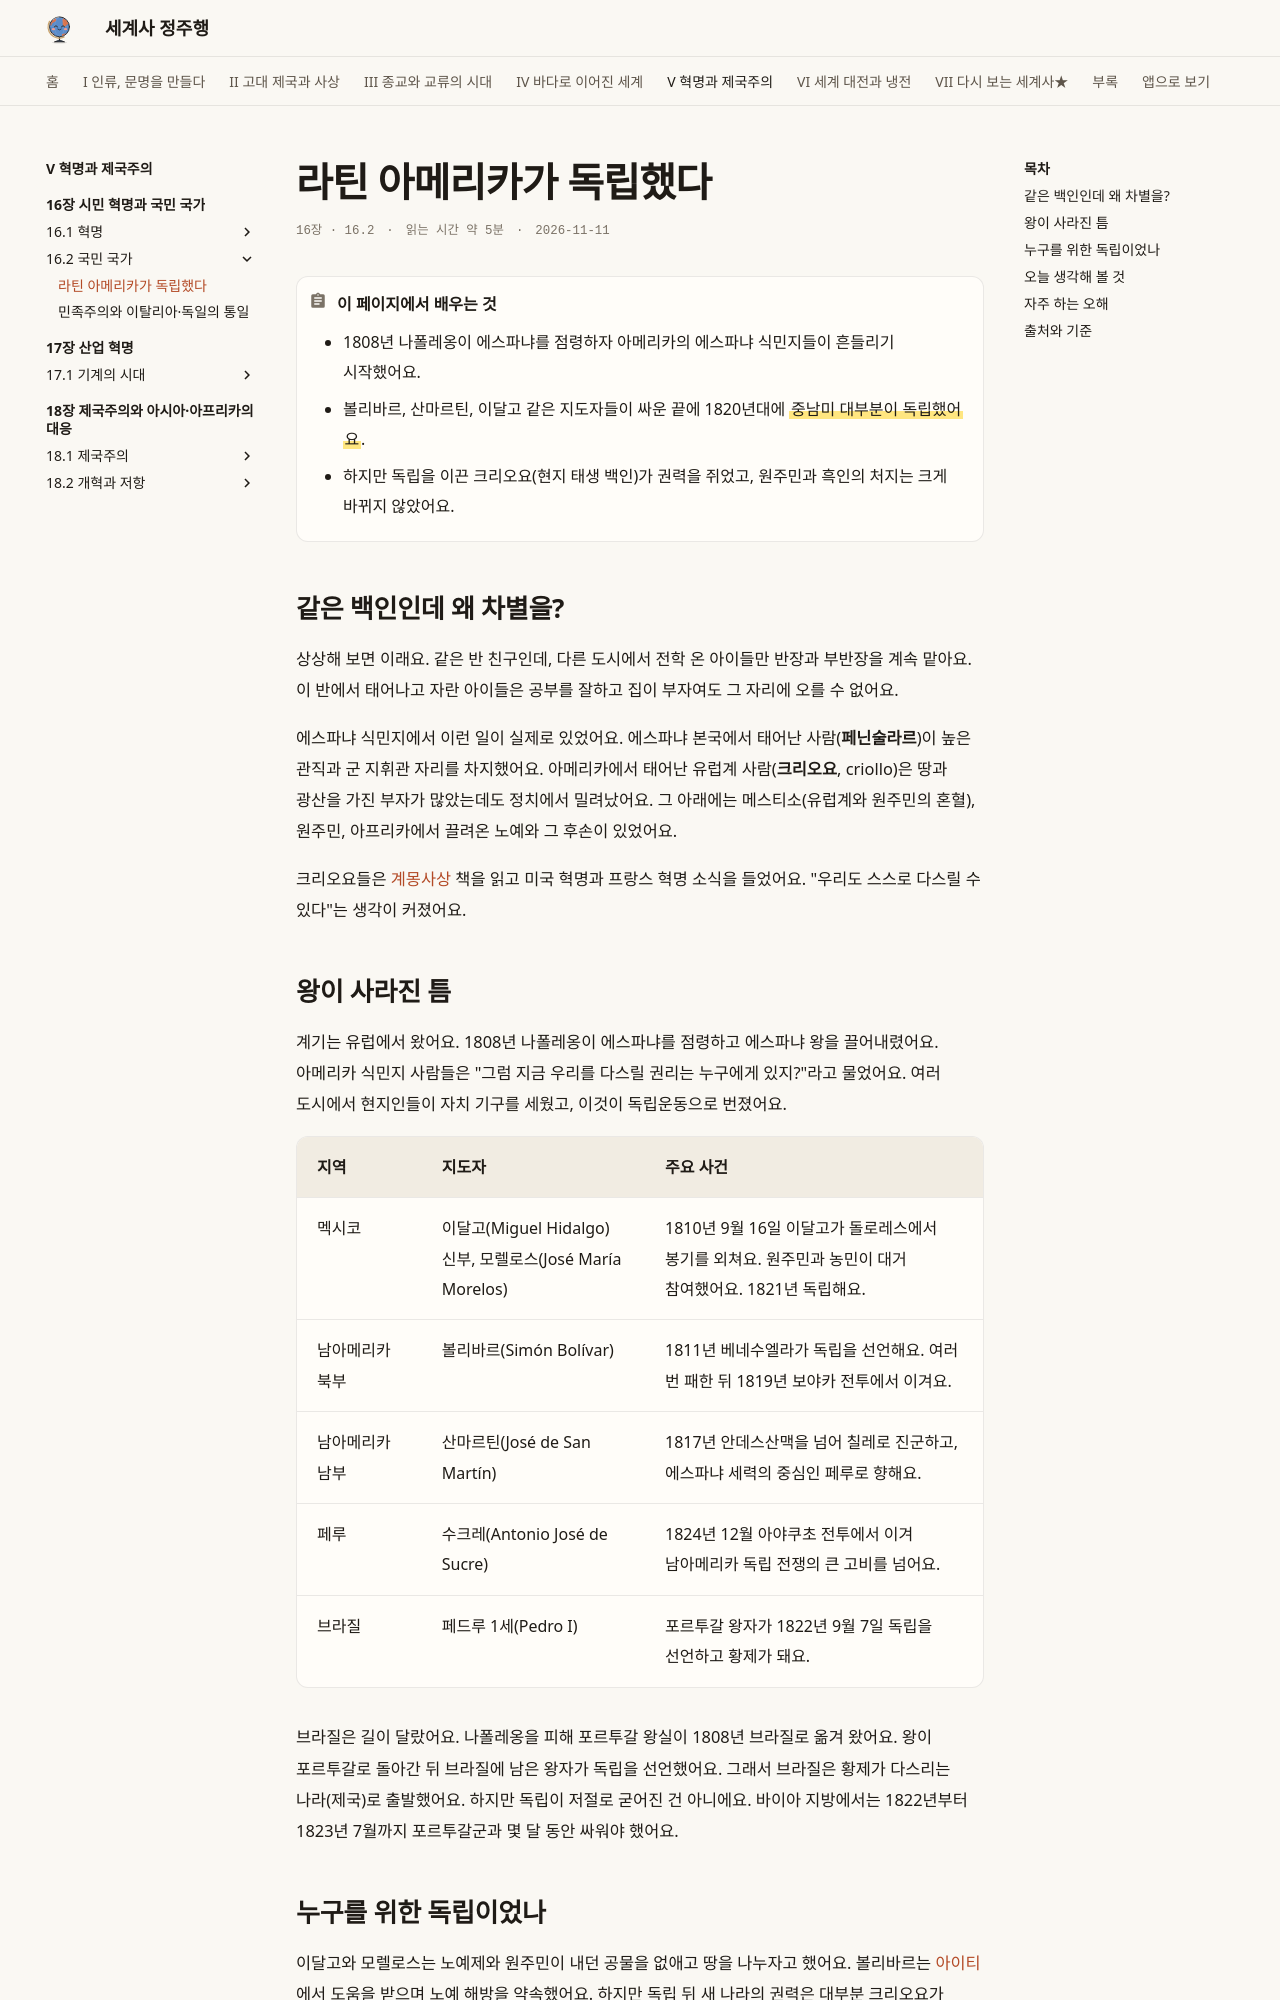

repository: history-jungjuhang/world-history · page: part5/ch16/latin-america/index.html · generator: mkdocs

# 라틴 아메리카가 독립했다

<p class="ep-meta"><span>16장 · 16.2</span><span>읽는 시간 약 5분</span><span>2026-11-11</span></p>

!!! abstract "이 페이지에서 배우는 것"
    - 1808년 나폴레옹이 에스파냐를 점령하자 아메리카의 에스파냐 식민지들이 흔들리기 시작했어요.
    - 볼리바르, 산마르틴, 이달고 같은 지도자들이 싸운 끝에 1820년대에 ==중남미 대부분이 독립했어요==.
    - 하지만 독립을 이끈 크리오요(현지 태생 백인)가 권력을 쥐었고, 원주민과 흑인의 처지는 크게 바뀌지 않았어요.

## 같은 백인인데 왜 차별을?

상상해 보면 이래요. 같은 반 친구인데, 다른 도시에서 전학 온 아이들만 반장과 부반장을 계속 맡아요. 이 반에서 태어나고 자란 아이들은 공부를 잘하고 집이 부자여도 그 자리에 오를 수 없어요.

에스파냐 식민지에서 이런 일이 실제로 있었어요. 에스파냐 본국에서 태어난 사람(**페닌술라르**)이 높은 관직과 군 지휘관 자리를 차지했어요. 아메리카에서 태어난 유럽계 사람(**크리오요**, criollo)은 땅과 광산을 가진 부자가 많았는데도 정치에서 밀려났어요. 그 아래에는 메스티소(유럽계와 원주민의 혼혈), 원주민, 아프리카에서 끌려온 노예와 그 후손이 있었어요.

크리오요들은 [계몽사상](enlightenment.md) 책을 읽고 미국 혁명과 프랑스 혁명 소식을 들었어요. "우리도 스스로 다스릴 수 있다"는 생각이 커졌어요.

## 왕이 사라진 틈

계기는 유럽에서 왔어요. 1808년 나폴레옹이 에스파냐를 점령하고 에스파냐 왕을 끌어내렸어요. 아메리카 식민지 사람들은 "그럼 지금 우리를 다스릴 권리는 누구에게 있지?"라고 물었어요. 여러 도시에서 현지인들이 자치 기구를 세웠고, 이것이 독립운동으로 번졌어요.

| 지역 | 지도자 | 주요 사건 |
|---|---|---|
| 멕시코 | 이달고(Miguel Hidalgo) 신부, 모렐로스(José María Morelos) | 1810년 9월 16일 이달고가 돌로레스에서 봉기를 외쳐요. 원주민과 농민이 대거 참여했어요. 1821년 독립해요. |
| 남아메리카 북부 | 볼리바르(Simón Bolívar) | 1811년 베네수엘라가 독립을 선언해요. 여러 번 패한 뒤 1819년 보야카 전투에서 이겨요. |
| 남아메리카 남부 | 산마르틴(José de San Martín) | 1817년 안데스산맥을 넘어 칠레로 진군하고, 에스파냐 세력의 중심인 페루로 향해요. |
| 페루 | 수크레(Antonio José de Sucre) | 1824년 12월 아야쿠초 전투에서 이겨 남아메리카 독립 전쟁의 큰 고비를 넘어요. |
| 브라질 | 페드루 1세(Pedro I) | 포르투갈 왕자가 1822년 9월 7일 독립을 선언하고 황제가 돼요. |

브라질은 길이 달랐어요. 나폴레옹을 피해 포르투갈 왕실이 1808년 브라질로 옮겨 왔어요. 왕이 포르투갈로 돌아간 뒤 브라질에 남은 왕자가 독립을 선언했어요. 그래서 브라질은 황제가 다스리는 나라(제국)로 출발했어요. 하지만 독립이 저절로 굳어진 건 아니에요. 바이아 지방에서는 1822년부터 1823년 7월까지 포르투갈군과 몇 달 동안 싸워야 했어요.
